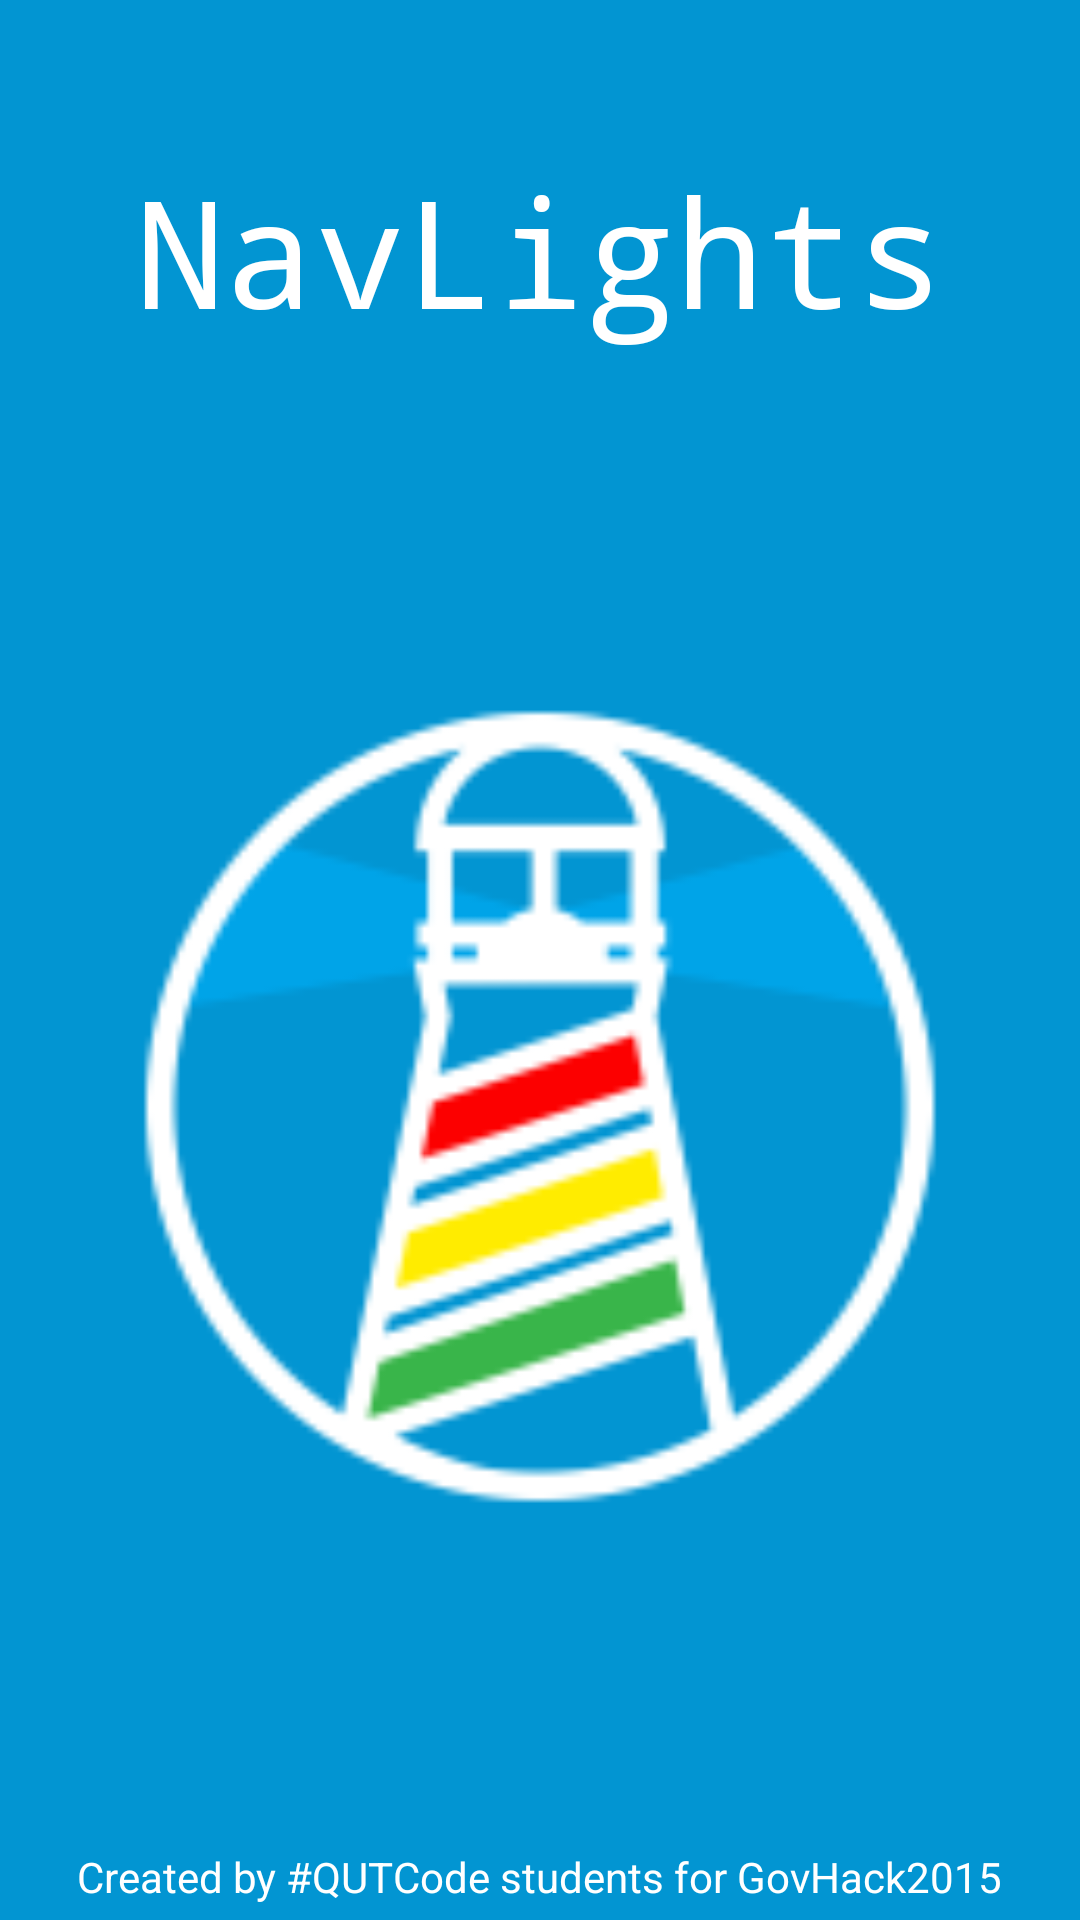

Reconstruct the res/layout file that produces this screen, plus the resources it refers to.
<!-- AndroidManifest.xml: application theme AppTheme -->
<!-- res/layout/activity_splash.xml -->
<?xml version="1.0" encoding="utf-8"?>
<GridLayout xmlns:android="http://schemas.android.com/apk/res/android"
    android:layout_width="match_parent"
    android:layout_height="match_parent"
    android:background="#ff0295d2"
    android:rowCount="4"
    android:columnCount="1">

    <TextView
        android:layout_width="fill_parent"
        android:layout_height="wrap_content"
        android:layout_marginBottom="10dp"
        android:textSize="50dp"
        android:textColor="#FFF"
        android:gravity="center_horizontal"
        android:text="@string/app_name"
        android:typeface="monospace"
        android:layout_marginTop="50dp"
        android:password="false"
        android:phoneNumber="false"
        android:singleLine="false" />

    <ImageView
        android:layout_width="wrap_content"
        android:layout_height="wrap_content"
        android:id="@+id/imageView"
        android:layout_row="2"
        android:layout_column="0"
        android:src="@mipmap/navlights_logo"
        android:padding="30dp"
        android:layout_gravity="center|fill"
        android:cropToPadding="false" />

    <TextView
        android:layout_width="wrap_content"
        android:layout_height="wrap_content"
        android:textAppearance="?android:attr/textAppearanceSmall"
        android:text="Created by #QUTCode students for GovHack2015"
        android:id="@+id/textView"
        android:layout_row="3"
        android:layout_column="0"
        android:gravity="center_vertical|center_horizontal"
        android:textAlignment="center"
        android:padding="5dp"
        android:layout_gravity="center_horizontal" />
</GridLayout>
<!-- resources referenced by this layout -->
<resources>
  <!-- drawable navlights_logo: png bitmap (mipmap-hdpi, 3038 bytes) -->
  <!-- mipmap navlights_logo: png bitmap (mipmap-hdpi, 3038 bytes) -->
  <string name="app_name">NavLights</string>
  <style name="AppTheme" parent="Theme.AppCompat.Light.DarkActionBar">
         <item name="android:colorBackground">@color/blue_medium</item>
         <item name="android:textColor">#FFF</item>
      </style>
  <color name="blue_medium">#0E3556</color>
</resources>
